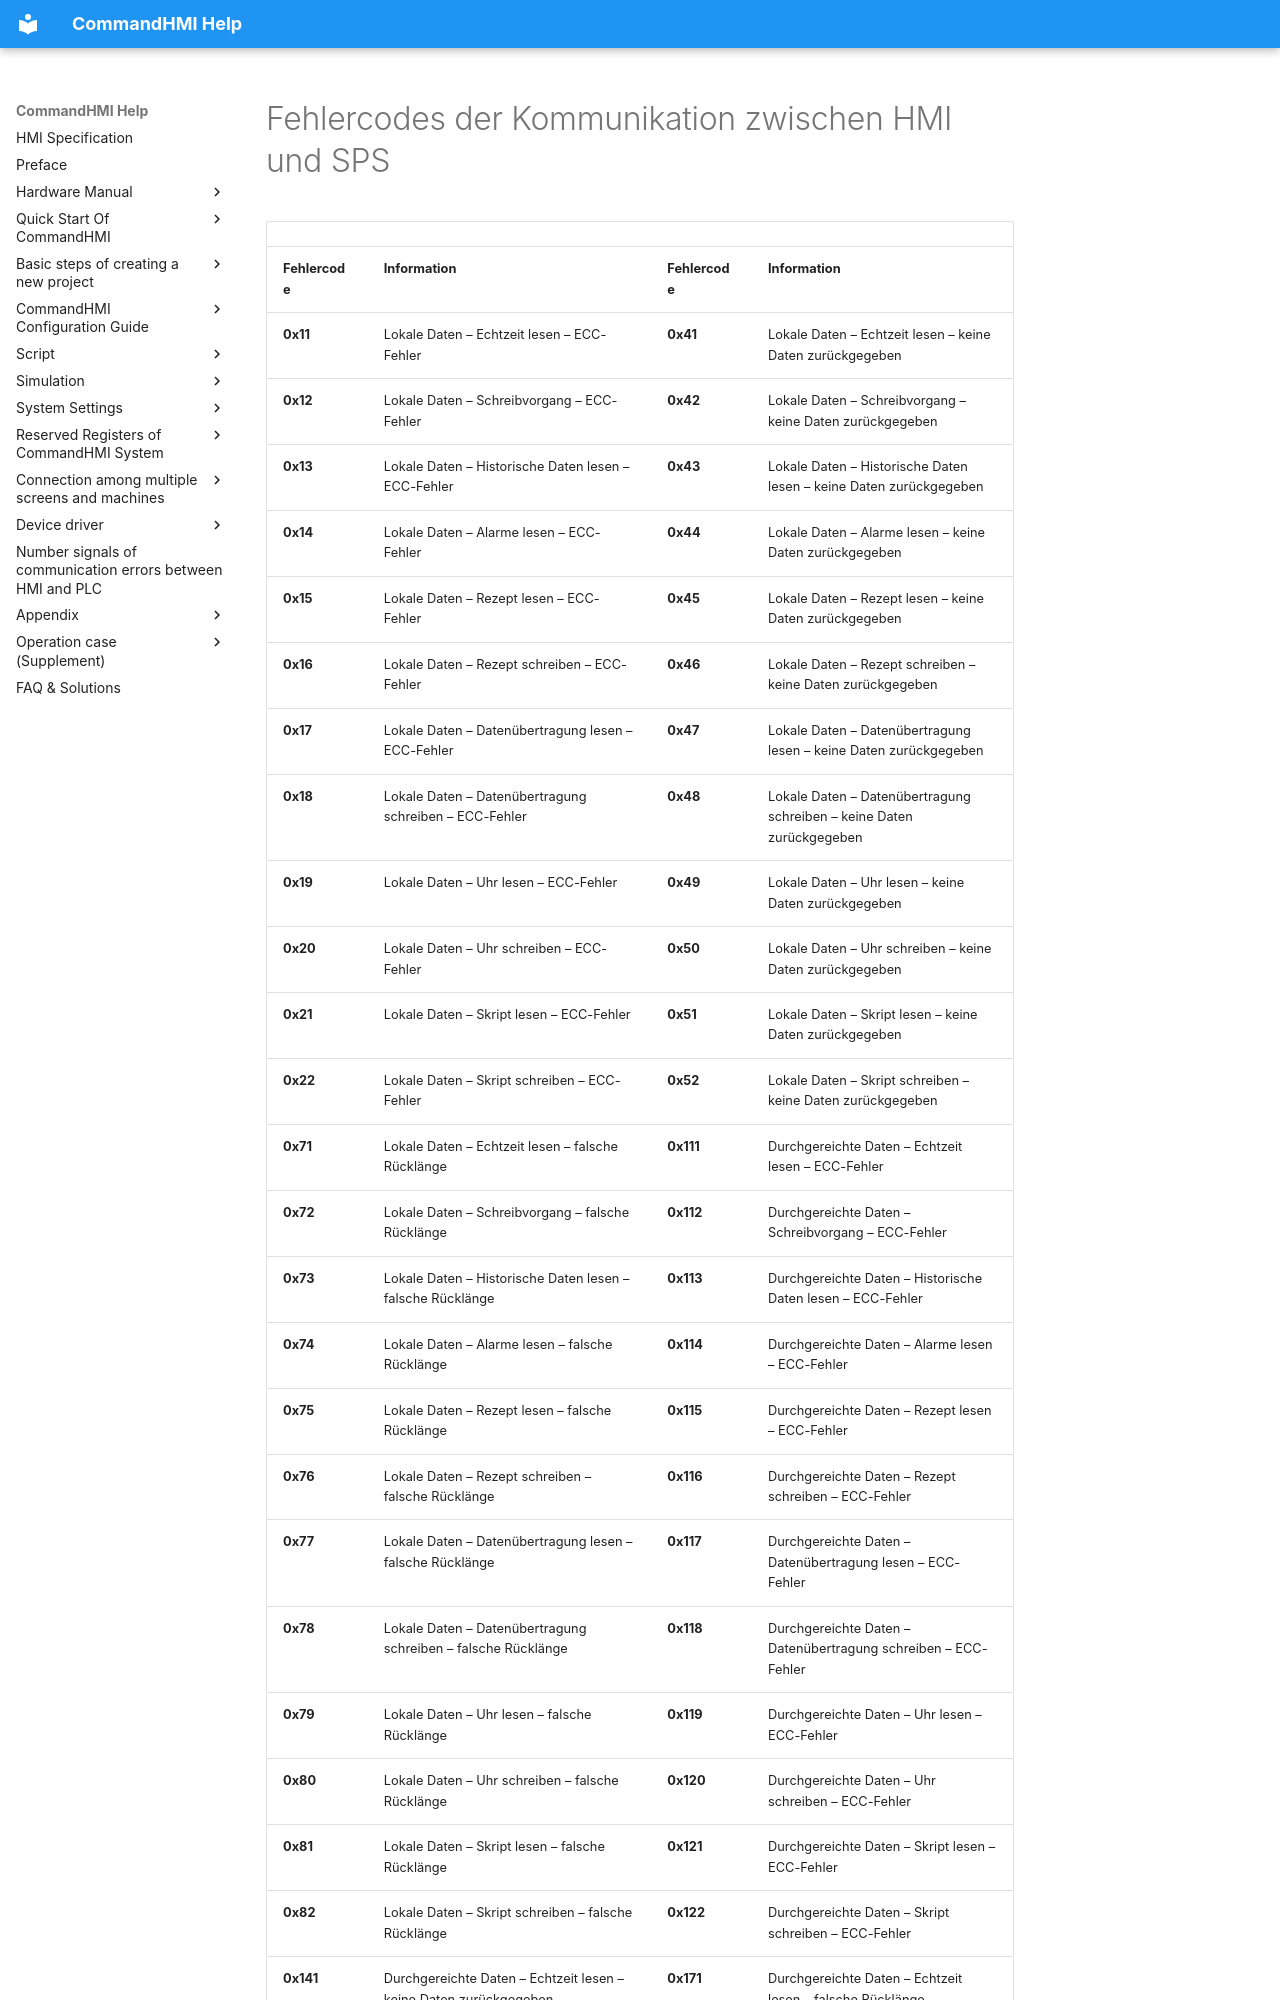

repository: AceAutomation/commandhmi-aide · page: de/hmi_plc_error.html · generator: mkdocs

# Fehlercodes der Kommunikation zwischen HMI und SPS

|                |                                                            |                |                                                               |
|----------------|------------------------------------------------------------|----------------|---------------------------------------------------------------|
| **Fehlercode** | **Information**                                            | **Fehlercode** | **Information**                                               |
| **0x11**       | Lokale Daten – Echtzeit lesen – ECC-Fehler                        | **0x41**       | Lokale Daten – Echtzeit lesen – keine Daten zurückgegeben                    |
| **0x12**       | Lokale Daten – Schreibvorgang – ECC-Fehler                       | **0x42**       | Lokale Daten – Schreibvorgang – keine Daten zurückgegeben                  |
| **0x13**       | Lokale Daten – Historische Daten lesen – ECC-Fehler                  | **0x43**       | Lokale Daten – Historische Daten lesen – keine Daten zurückgegeben             |
| **0x14**       | Lokale Daten – Alarme lesen – ECC-Fehler                            | **0x44**       | Lokale Daten – Alarme lesen – keine Daten zurückgegeben                       |
| **0x15**       | Lokale Daten – Rezept lesen – ECC-Fehler                          | **0x45**       | Lokale Daten – Rezept lesen – keine Daten zurückgegeben                     |
| **0x16**       | Lokale Daten – Rezept schreiben – ECC-Fehler                         | **0x46**       | Lokale Daten – Rezept schreiben – keine Daten zurückgegeben                    |
| **0x17**       | Lokale Daten – Datenübertragung lesen – ECC-Fehler                | **0x47**       | Lokale Daten – Datenübertragung lesen – keine Daten zurückgegeben            |
| **0x18**       | Lokale Daten – Datenübertragung schreiben – ECC-Fehler               | **0x48**       | Lokale Daten – Datenübertragung schreiben – keine Daten zurückgegeben          |
| **0x19**       | Lokale Daten – Uhr lesen – ECC-Fehler                            | **0x49**       | Lokale Daten – Uhr lesen – keine Daten zurückgegeben                       |
| **0x20**       | Lokale Daten – Uhr schreiben – ECC-Fehler                           | **0x50**       | Lokale Daten – Uhr schreiben – keine Daten zurückgegeben                      |
| **0x21**       | Lokale Daten – Skript lesen – ECC-Fehler                            | **0x51**       | Lokale Daten – Skript lesen – keine Daten zurückgegeben                       |
| **0x22**       | Lokale Daten – Skript schreiben – ECC-Fehler                           | **0x52**       | Lokale Daten – Skript schreiben – keine Daten zurückgegeben                      |
| **0x71**       | Lokale Daten – Echtzeit lesen – falsche Rücklänge              | **0x111**      | Durchgereichte Daten – Echtzeit lesen – ECC-Fehler                     |
| **0x72**       | Lokale Daten – Schreibvorgang – falsche Rücklänge            | **0x112**      | Durchgereichte Daten – Schreibvorgang – ECC-Fehler                   |
| **0x73**       | Lokale Daten – Historische Daten lesen – falsche Rücklänge       | **0x113**      | Durchgereichte Daten – Historische Daten lesen – ECC-Fehler               |
| **0x74**       | Lokale Daten – Alarme lesen – falsche Rücklänge                 | **0x114**      | Durchgereichte Daten – Alarme lesen – ECC-Fehler                         |
| **0x75**       | Lokale Daten – Rezept lesen – falsche Rücklänge               | **0x115**      | Durchgereichte Daten – Rezept lesen – ECC-Fehler                       |
| **0x76**       | Lokale Daten – Rezept schreiben – falsche Rücklänge              | **0x116**      | Durchgereichte Daten – Rezept schreiben – ECC-Fehler                      |
| **0x77**       | Lokale Daten – Datenübertragung lesen – falsche Rücklänge     | **0x117**      | Durchgereichte Daten – Datenübertragung lesen – ECC-Fehler             |
| **0x78**       | Lokale Daten – Datenübertragung schreiben – falsche Rücklänge    | **0x118**      | Durchgereichte Daten – Datenübertragung schreiben – ECC-Fehler            |
| **0x79**       | Lokale Daten – Uhr lesen – falsche Rücklänge                 | **0x119**      | Durchgereichte Daten – Uhr lesen – ECC-Fehler                         |
| **0x80**       | Lokale Daten – Uhr schreiben – falsche Rücklänge                | **0x120**      | Durchgereichte Daten – Uhr schreiben – ECC-Fehler                        |
| **0x81**       | Lokale Daten – Skript lesen – falsche Rücklänge                 | **0x121**      | Durchgereichte Daten – Skript lesen – ECC-Fehler                         |
| **0x82**       | Lokale Daten – Skript schreiben – falsche Rücklänge                | **0x122**      | Durchgereichte Daten – Skript schreiben – ECC-Fehler                        |
| **0x141**      | Durchgereichte Daten – Echtzeit lesen – keine Daten zurückgegeben
